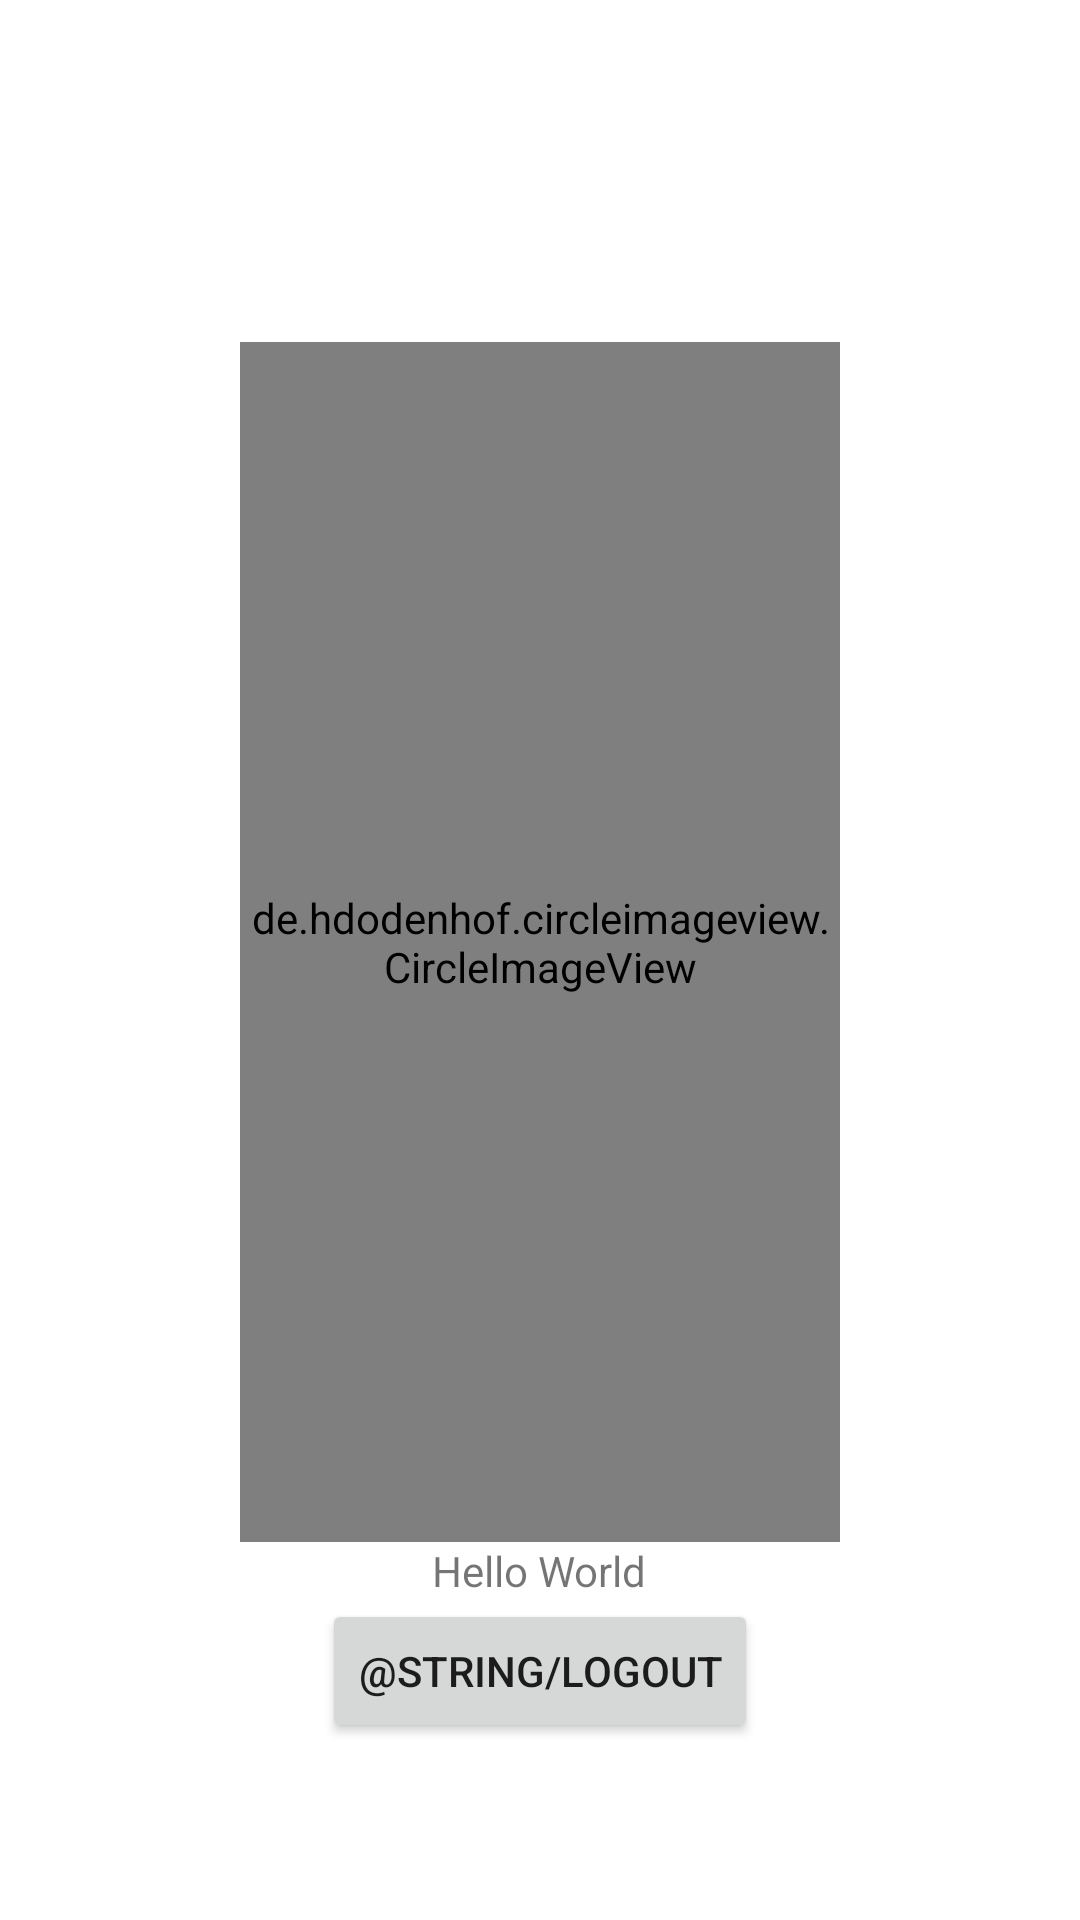

Produce the Android XML layout that renders to this screen, including the resource entries it uses.
<!-- AndroidManifest.xml: application theme Theme.Recipe -->
<!-- res/layout/activity_profile.xml -->
<?xml version="1.0" encoding="utf-8"?>
<androidx.constraintlayout.widget.ConstraintLayout xmlns:android="http://schemas.android.com/apk/res/android"
    xmlns:app="http://schemas.android.com/apk/res-auto"
    xmlns:tools="http://schemas.android.com/tools"
    android:layout_width="match_parent"
    android:layout_height="match_parent"
    tools:context=".activities.ProfileActivity">
    <LinearLayout
        android:layout_width="match_parent"
        android:layout_height="match_parent"
        android:orientation="vertical">

        <com.google.android.material.appbar.AppBarLayout
            android:id="@+id/appBarLayout2"
            android:layout_width="match_parent"
            android:layout_height="55dp"
            android:background="@color/white"
            android:fitsSystemWindows="true"
            app:elevation="1dip"
            app:theme="@style/ThemeOverlay.AppCompat.Dark.ActionBar">

            <androidx.appcompat.widget.Toolbar
                android:id="@+id/toolbar"
                android:layout_width="match_parent"
                android:layout_height="wrap_content"
                android:title=""
                app:titleTextColor="@color/loungeBlue" />
        </com.google.android.material.appbar.AppBarLayout>
    <LinearLayout
        android:layout_width="match_parent"
        android:layout_height="match_parent"
        android:orientation="vertical"
        android:gravity="center">

        <de.hdodenhof.circleimageview.CircleImageView
            android:id="@+id/userImage"
            android:layout_width="200dp"
            android:layout_height="400dp"
            app:layout_constraintBottom_toBottomOf="parent"
            app:layout_constraintEnd_toEndOf="parent"
            app:layout_constraintStart_toStartOf="parent"
            app:layout_constraintTop_toTopOf="parent"
            android:src="@drawable/user_image"
            />

        <TextView
            android:id="@+id/user_details"
            android:layout_width="wrap_content"
            android:layout_height="wrap_content"
            android:layout_gravity="center"
            android:text="Hello World"/>

        <Button
            android:id="@+id/logout"
            android:layout_width="wrap_content"
            android:layout_height="wrap_content"
            android:layout_gravity="center"
            android:text="@string/logout"/>
    </LinearLayout>


    </LinearLayout>



</androidx.constraintlayout.widget.ConstraintLayout>
<!-- resources referenced by this layout -->
<resources>
  <color name="loungeBlue">#00aca9</color>
  <color name="white">#FFFFFFFF</color>
  <style name="Theme.Recipe" parent="Theme.MaterialComponents.DayNight.NoActionBar">
          
          <item name="colorPrimary">@color/colorAccent</item>
          <item name="colorPrimaryVariant">@color/colorPrimaryDark</item>
          <item name="colorOnPrimary">@color/white</item>
          
          <item name="colorSecondary">@color/teal_200</item>
          <item name="colorSecondaryVariant">@color/teal_700</item>
          <item name="colorOnSecondary">@color/black</item>
          
          <item name="android:statusBarColor">?attr/colorPrimaryVariant</item>
          
      </style>
  <color name="colorAccent">#4c90af</color>
  <color name="colorPrimaryDark">#000000</color>
  <color name="teal_200">#FF03DAC5</color>
  <color name="teal_700">#FF018786</color>
  <color name="black">#FF000000</color>
</resources>
